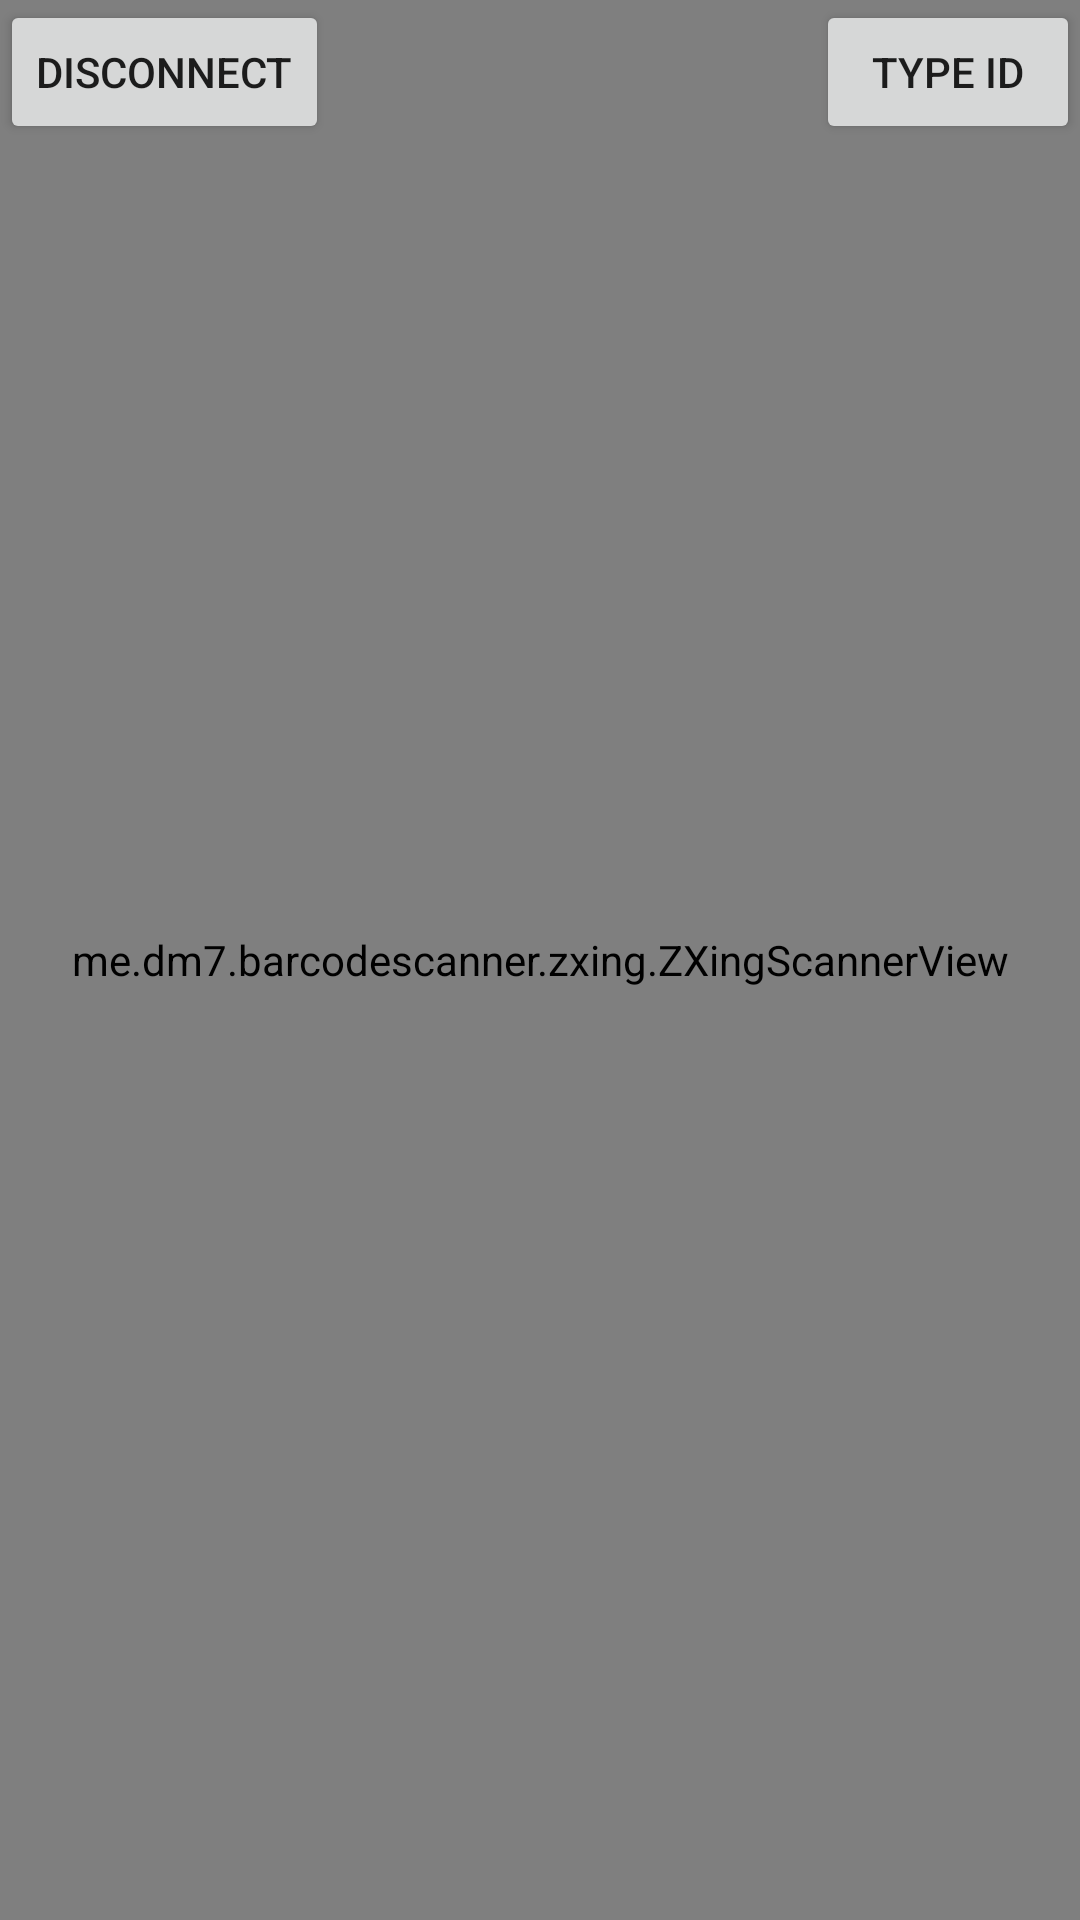

The Android layout XML behind this screen, and the referenced resources:
<!-- AndroidManifest.xml: application theme AppTheme -->
<!-- res/layout/qrcode_scanner_layout.xml -->
<?xml version="1.0" encoding="utf-8"?>
<RelativeLayout
    xmlns:android="http://schemas.android.com/apk/res/android"
    android:layout_width="match_parent"
    android:layout_height="match_parent">

    <me.dm7.barcodescanner.zxing.ZXingScannerView
        android:id="@+id/qrCodeScanner"
        android:layout_width="match_parent"
        android:layout_height="match_parent">
    </me.dm7.barcodescanner.zxing.ZXingScannerView>

    <Button
        android:id="@+id/disconnect_display"
        android:layout_width="wrap_content"
        android:layout_height="wrap_content"
        android:layout_alignParentStart="true"
        android:text="Disconnect"/>

    <Button
        android:id="@+id/type_id_button"
        android:layout_width="wrap_content"
        android:layout_height="wrap_content"
        android:layout_alignParentEnd="true"
        android:text="Type Id"/>

    <LinearLayout
        android:id="@+id/input"
        android:layout_width="match_parent"
        android:layout_height="wrap_content"
        android:orientation="horizontal"
        android:layout_alignParentBottom="true"
        android:visibility="gone">

        <EditText
            android:id="@+id/enter_id"
            android:layout_width="match_parent"
            android:layout_height="wrap_content"
            android:layout_weight="1"/>

        <Button
            android:id="@+id/submit"
            android:layout_width="match_parent"
            android:layout_height="wrap_content"
            android:layout_weight="3"
            android:text="Submit"/>
    </LinearLayout>
</RelativeLayout>
<!-- resources referenced by this layout -->
<resources>
  <style name="AppTheme" parent="Theme.AppCompat.Light.DarkActionBar">
          
      </style>
</resources>
